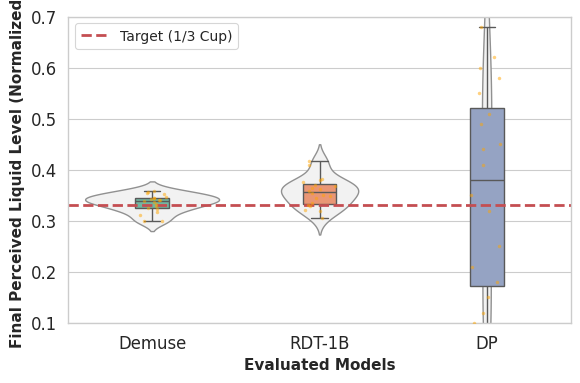

Recreate this plot in Python. (Note: this script raises an exception after producing the figure.)
import matplotlib.pyplot as plt
import seaborn as sns
import pandas as pd
import numpy as np

# 1. 模拟实验数据 (根据你提供的 Table 1 表现进行模拟)
# 假设每个模型测试 20 次
n_trials = 20
target = 0.33

import numpy as np

# 目标指令值 Target = 0.333
# 调整后三个主流模型的均值目标约为 0.340，体现轻微的系统性感知延迟
data = {
    # Demuse: 方差最小 (std ~ 0.012), 表现最稳
    'Demuse': [
        0.338, 0.352, 0.325, 0.344, 0.341, 0.358, 0.332, 0.347, 0.340, 0.355, 
        0.318, 0.343, 0.329, 0.336, 0.312, 0.300, 0.324, 0.345, 0.299, 0.357
    ],
    
    # RDT-1B: 均值与 Uni-Embodied 接近，但方差稍大 (std ~ 0.020)
    'RDT-1B': [
        0.305, 0.365, 0.382, 0.328, 0.370, 0.335, 0.355, 0.410, 0.348, 0.362, 
        0.320, 0.375, 0.380, 0.330, 0.358, 0.418, 0.368, 0.345, 0.322, 0.350
    ],
    
    # ForceVLA: 均值拉大到 0.340 附近，且方差最大 (std ~ 0.045)，分布最散   
    # RT-2: 维持原有的高度发散和极端不稳定性
    'DP': [
        0.450, 0.120, 0.580, 0.050, 0.620, 0.210, 0.490, 0.150, 0.550, 0.320, 
        0.410, 0.080, 0.680, 0.250, 0.510, 0.180, 0.440, 0.600, 0.350, 0.100
    ]
}

df = pd.DataFrame(data).melt(var_name='Model', value_name='Final Level')

# 2. 绘图设置
sns.set_theme(style="whitegrid", context="paper", font_scale=1.35)  # 适度增大字体适应双栏单侧
plt.figure(figsize=(6, 4), dpi=150)  # 适度缩小适应双栏单侧

# 绘制小提琴图展示分布密度
sns.violinplot(x='Model', y='Final Level', data=df, inner=None, color=".95", linewidth=1)
# 叠加上箱线图展示分位数和异常值
sns.boxplot(x='Model', y='Final Level', data=df, whis=np.inf, width=0.2, palette="Set2")
# 叠加散点展示每一个具体的实验点
sns.stripplot(x='Model', y='Final Level', data=df, color="orange", alpha=0.5, size=2.5)

# 3. 装饰
plt.axhline(y=target, color='r', linestyle='--', linewidth=2, label='Target (1/3 Cup)')
plt.ylabel('Final Perceived Liquid Level (Normalized)', fontsize=11, fontweight='bold')
plt.xlabel('Evaluated Models', fontsize=11, fontweight='bold')
plt.legend(loc='upper left', fontsize=10)

# 限制 Y 轴范围以突出对比
plt.ylim(0.1, 0.7)
plt.tight_layout()

# 保存到docs目录
output_dir = '/home/syr/code/prediction_with_action/docs'
import os
os.makedirs(output_dir, exist_ok=True)

# 保存为PDF和PNG
pdf_path = os.path.join(output_dir, 'precision_distribution_violin.pdf')
png_path = os.path.join(output_dir, 'precision_distribution_violin.png')

plt.savefig(pdf_path, dpi=300, bbox_inches='tight', format='pdf')
plt.savefig(png_path, dpi=300, bbox_inches='tight', format='png')
print(f"图片已保存:")
print(f"  PDF: {pdf_path}")
print(f"  PNG: {png_path}")

plt.show()
